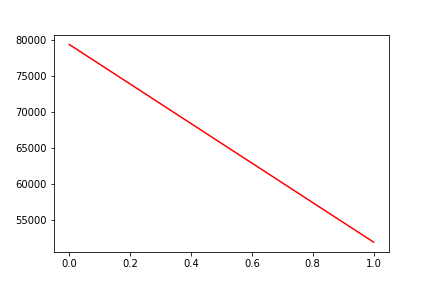

The file beside this chart, header and first rows:
, date, assets
0, 0, 79347
1, 20180720, 51911
